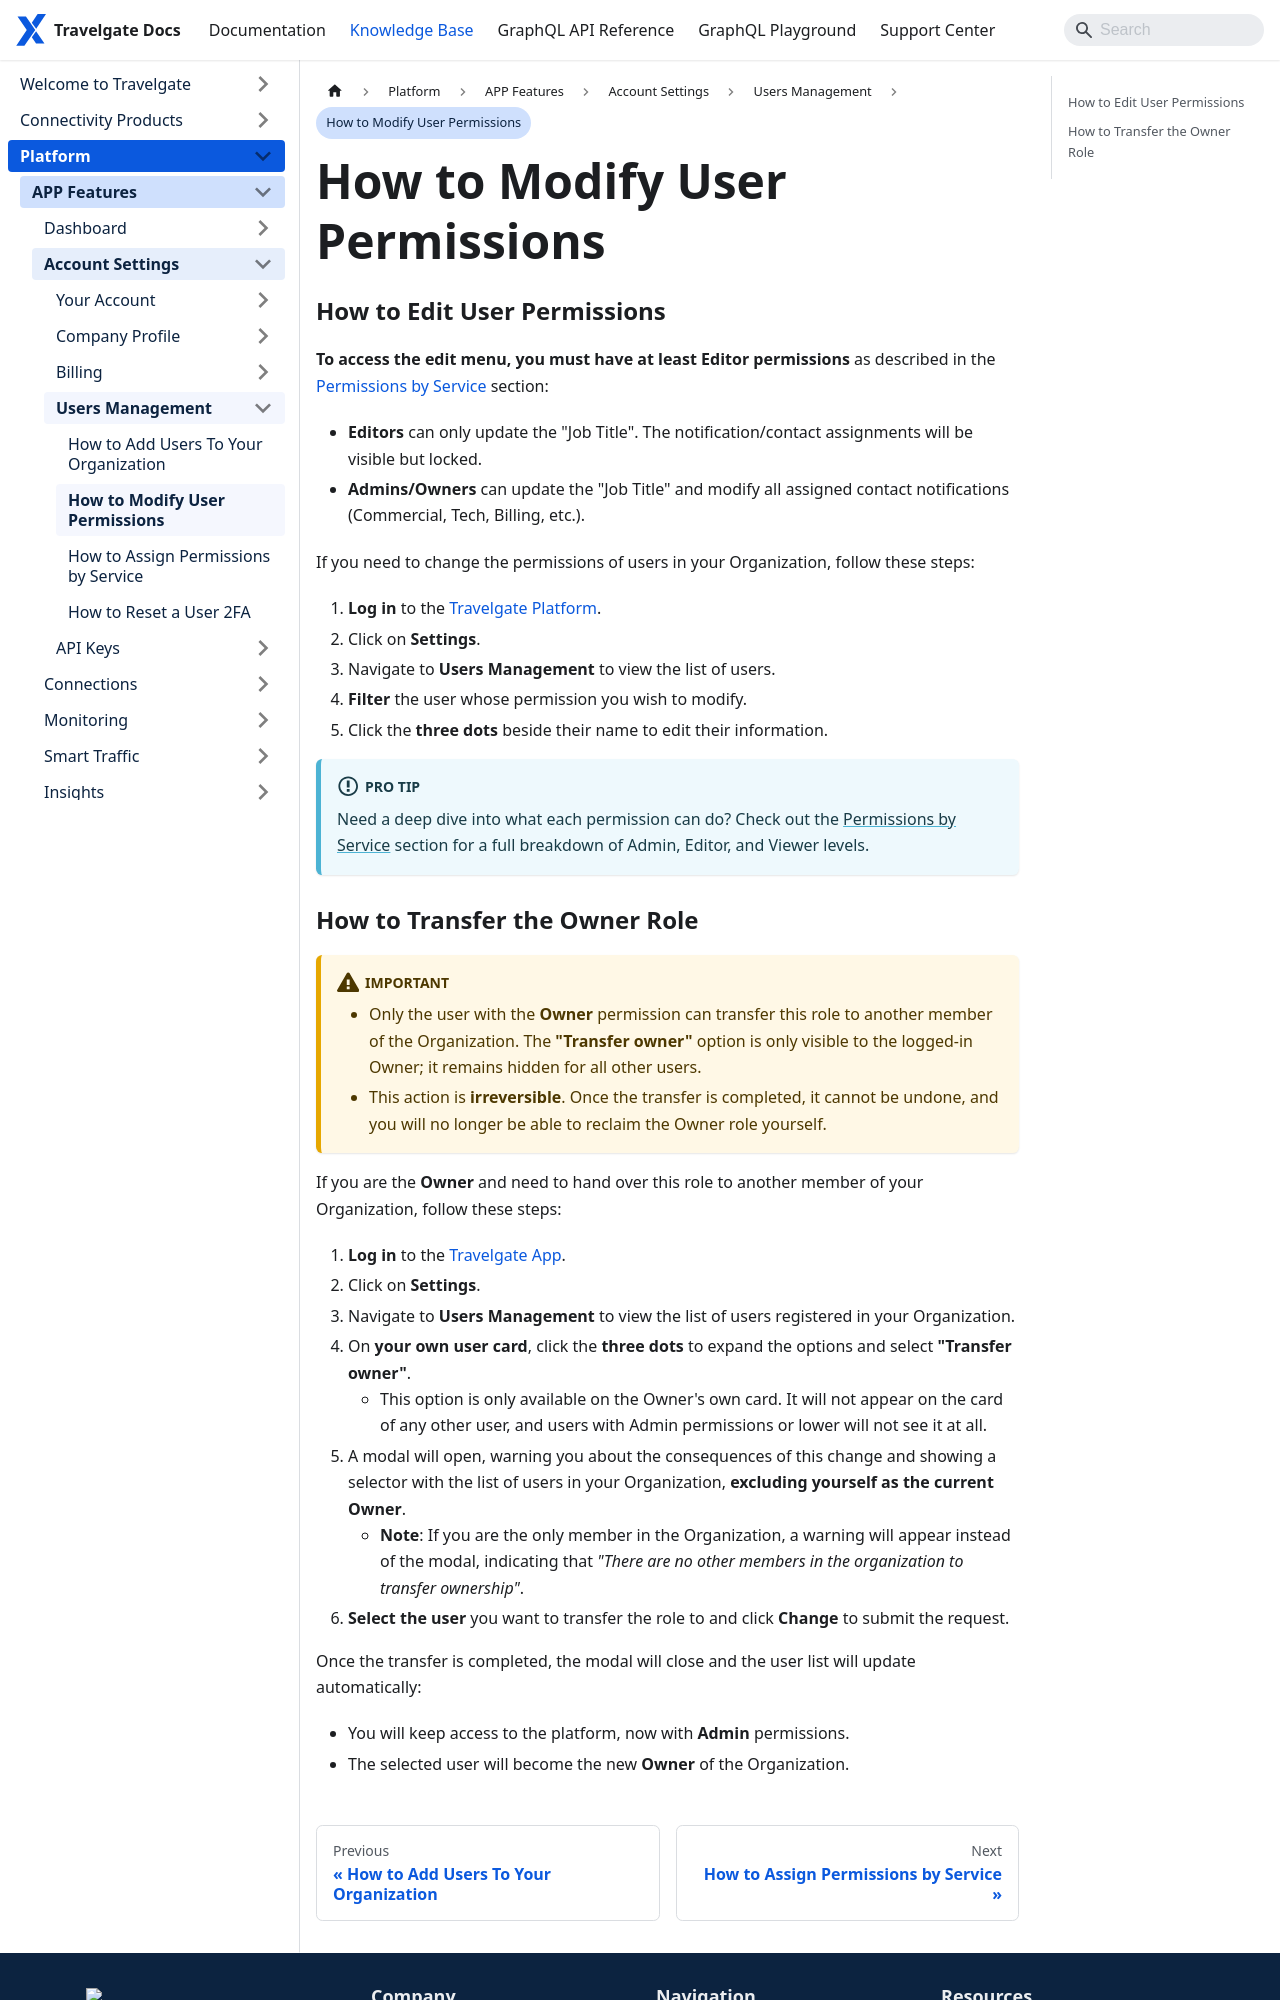

repository: Travelgate/documentation · page: kb/platform/app-features/account-settings/users-management/modify-user-roles/index.html · generator: docusaurus

---
sidebar_position: 3
---

# How to Modify User Permissions

### How to Edit User Permissions

**To access the edit menu, you must have at least Editor permissions** as described in the [Permissions by Service](/kb/platform/app-features/account-settings/users-management/add-users#permissions-by-service) section:  
   - **Editors** can only update the "Job Title". The notification/contact assignments will be visible but locked.
   - **Admins/Owners** can update the "Job Title" and modify all assigned contact notifications (Commercial, Tech, Billing, etc.).

If you need to change the permissions of users in your Organization, follow these steps:

1. **Log in** to the [Travelgate Platform](https://www.travelgate.com/).
2. Click on **Settings**.
3. Navigate to **Users Management** to view the list of users.
4. **Filter** the user whose permission you wish to modify.
5. Click the **three dots** beside their name to edit their information.

:::info pro tip
Need a deep dive into what each permission can do? Check out the [Permissions by Service](/kb/platform/app-features/account-settings/users-management/add-users#permissions-by-service) section for a full breakdown of Admin, Editor, and Viewer levels.
:::
